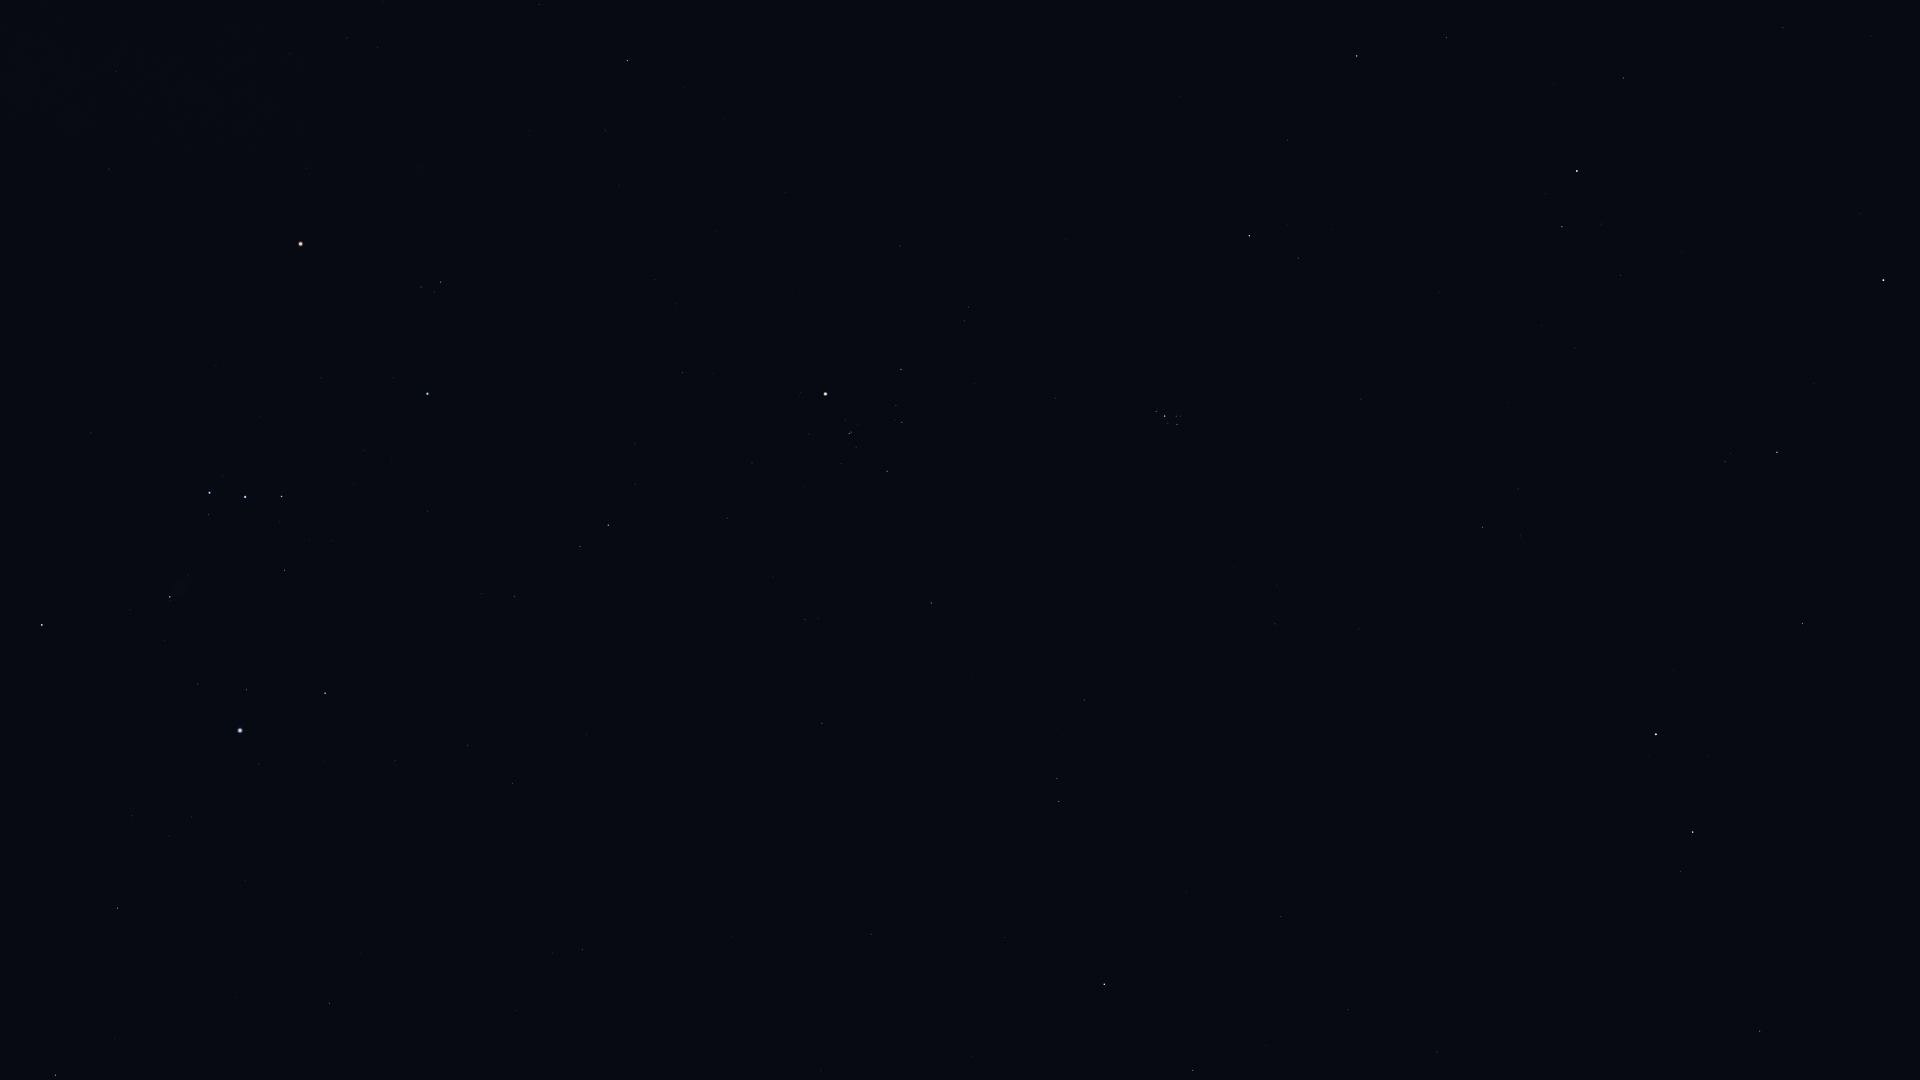

The file beside this chart, header and first rows:
Star_ID, Name, X, Y
7097, Alpherg, 1760, 1031
8796, Mothallah, 1803, 624
8832, Mesarthim, 1681, 871
8903, Sheratan, 1693, 832
9640, Almach, 1883, 280
9884, Hamal, 1656, 734
10670, HIP 10670, 1725, 462
12093, HIP 12093, 1266, 1046
12191, Buna, 1728, 219
12706, Kaffaljidhma, 1193, 1070
13061, Lilii Borea, 1518, 489
13209, Bharani, 1483, 527
13254, HIP 13254, 1621, 275
14135, Menkar, 1104, 984
14576, Algol, 1577, 171
14668, Misam, 1623, 78
14838, Botein, 1275, 624
15900, HIP 15900, 1059, 801
18246, Atik, 1298, 258
17489, Celaeno, 1180, 421
17499, Electra, 1177, 425
17531, Taygeta, 1181, 416
17573, Maia, 1176, 416
17579, Asterope, 1179, 412
17608, Merope, 1168, 423
17702, Alcyone, 1165, 416
17851, Pleione, 1157, 410
18532, HIP 18532, 1357, 56
18614, Menkib, 1288, 140
18724, HIP 18724, 931, 603
19587, Beid, 583, 949
19849, Keid, 552, 953
20205, Prima Hyadum, 887, 471
20455, Secunda Hyadum, 902, 422
20648, HIP 20648, 896, 405
20889, Ain, 901, 370
20894, Chamukuy, 849, 434
21109, Hoggar, 661, 644
21421, Aldebaran, 826, 394
21444, HIP 21444, 513, 783
21594, Sceptrum, 330, 1003
21881, HIP 21881, 900, 246
22109, HIP 22109, 468, 745
22449, Tabit, 608, 525
22701, HIP 22701, 395, 761
22730, HIP 22730, 520, 599
23685, HIP 23685, 56, 1075
23875, Cursa, 325, 693
24244, HIP 24244, 192, 817
24305, HIP 24305, 118, 908
24327, HIP 24327, 169, 836
24436, Rigel, 240, 731
24845, HIP 24845, 132, 816
24873, HIP 24873, 144, 796
25336, Bellatrix, 428, 394
25930, Mintaka, 282, 497
26207, Meissa, 441, 282
26241, Hatysa, 170, 597
26311, Alnilam, 245, 497
26451, Tianguan, 628, 61
... 11 more rows
